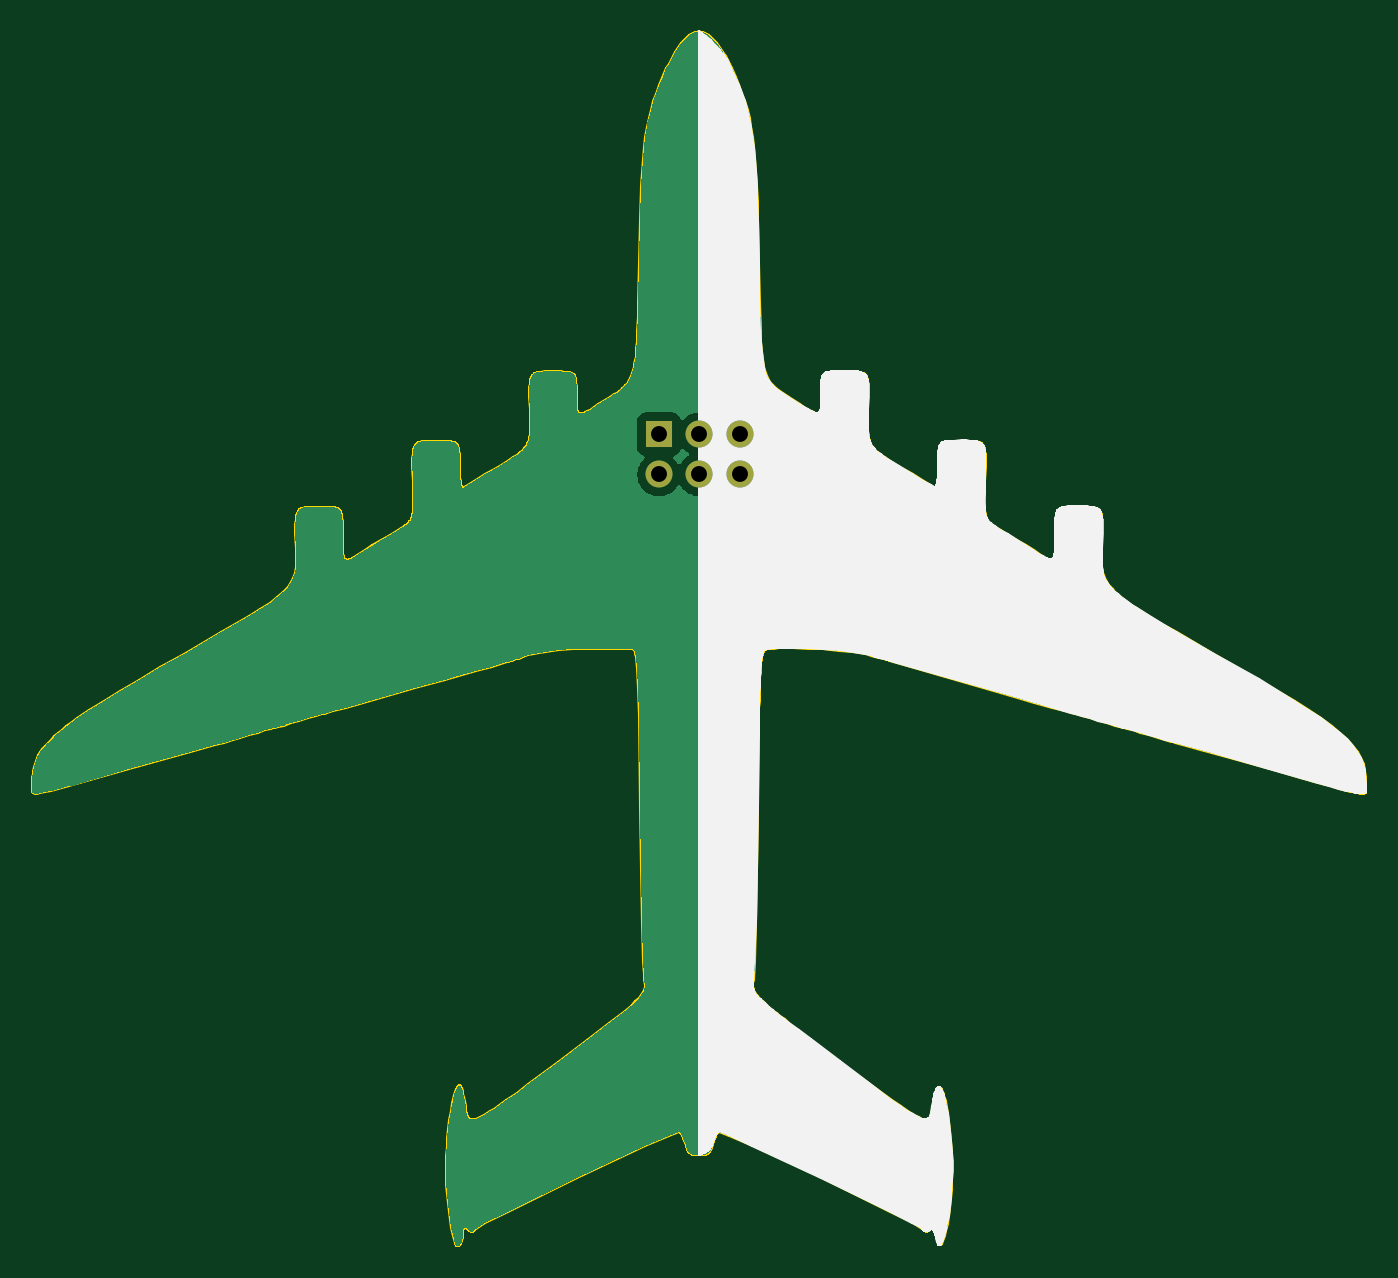
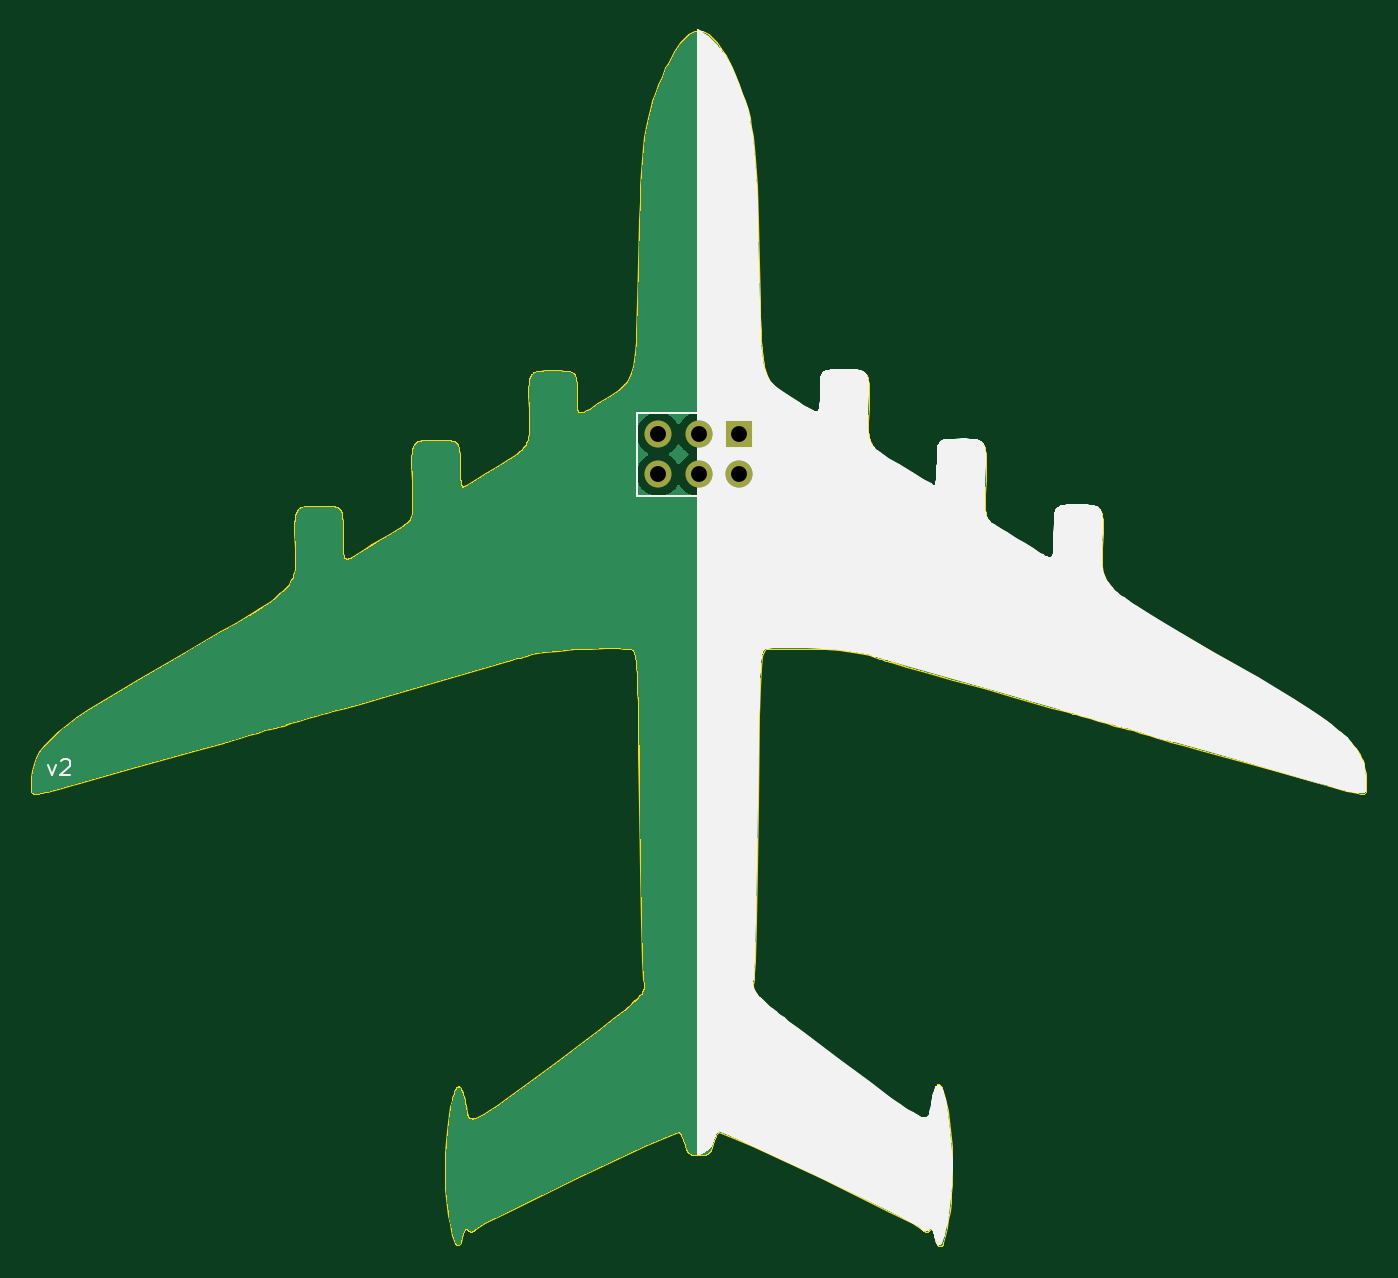
Circuit board: 11 layer files. Board 83.9 x 76.4 mm.
- bottom_copper: an225-B_Cu.gbr (152221 bytes)
- bottom_mask: an225-B_Mask.gbr (745 bytes)
- paste: an225-B_Paste.gbr (524 bytes)
- bottom_silk: an225-B_Silkscreen.gbr (34031 bytes)
- outline: an225-Edge_Cuts.gbr (32442 bytes)
- top_copper: an225-F_Cu.gbr (152221 bytes)
- top_mask: an225-F_Mask.gbr (745 bytes)
- paste: an225-F_Paste.gbr (524 bytes)
- top_silk: an225-F_Silkscreen.gbr (33331 bytes)
- drill: an225-NPTH.drl (327 bytes)
- drill: an225-PTH.drl (485 bytes)

=== bottom_copper: an225-B_Cu.gbr (152221 bytes, source omitted) ===
=== bottom_mask: an225-B_Mask.gbr ===
G04 #@! TF.GenerationSoftware,KiCad,Pcbnew,(6.99.0-2452-gdb4f2d9dd8)*
G04 #@! TF.CreationDate,2022-07-20T23:01:19+09:00*
G04 #@! TF.ProjectId,an225,616e3232-352e-46b6-9963-61645f706362,rev?*
G04 #@! TF.SameCoordinates,Original*
G04 #@! TF.FileFunction,Soldermask,Bot*
G04 #@! TF.FilePolarity,Negative*
%FSLAX46Y46*%
G04 Gerber Fmt 4.6, Leading zero omitted, Abs format (unit mm)*
G04 Created by KiCad (PCBNEW (6.99.0-2452-gdb4f2d9dd8)) date 2022-07-20 23:01:19*
%MOMM*%
%LPD*%
G01*
G04 APERTURE LIST*
%ADD10R,1.700000X1.700000*%
%ADD11O,1.700000X1.700000*%
G04 APERTURE END LIST*
D10*
X117374999Y-71224999D03*
D11*
X117374999Y-73764999D03*
X119914999Y-71224999D03*
X119914999Y-73764999D03*
X122454999Y-71224999D03*
X122454999Y-73764999D03*
M02*

=== paste: an225-B_Paste.gbr ===
G04 #@! TF.GenerationSoftware,KiCad,Pcbnew,(6.99.0-2452-gdb4f2d9dd8)*
G04 #@! TF.CreationDate,2022-07-20T23:01:19+09:00*
G04 #@! TF.ProjectId,an225,616e3232-352e-46b6-9963-61645f706362,rev?*
G04 #@! TF.SameCoordinates,Original*
G04 #@! TF.FileFunction,Paste,Bot*
G04 #@! TF.FilePolarity,Positive*
%FSLAX46Y46*%
G04 Gerber Fmt 4.6, Leading zero omitted, Abs format (unit mm)*
G04 Created by KiCad (PCBNEW (6.99.0-2452-gdb4f2d9dd8)) date 2022-07-20 23:01:19*
%MOMM*%
%LPD*%
G01*
G04 APERTURE LIST*
G04 APERTURE END LIST*
M02*

=== bottom_silk: an225-B_Silkscreen.gbr (34031 bytes, source omitted) ===
=== outline: an225-Edge_Cuts.gbr (32442 bytes, source omitted) ===
=== top_copper: an225-F_Cu.gbr (152221 bytes, source omitted) ===
=== top_mask: an225-F_Mask.gbr ===
G04 #@! TF.GenerationSoftware,KiCad,Pcbnew,(6.99.0-2452-gdb4f2d9dd8)*
G04 #@! TF.CreationDate,2022-07-20T23:01:19+09:00*
G04 #@! TF.ProjectId,an225,616e3232-352e-46b6-9963-61645f706362,rev?*
G04 #@! TF.SameCoordinates,Original*
G04 #@! TF.FileFunction,Soldermask,Top*
G04 #@! TF.FilePolarity,Negative*
%FSLAX46Y46*%
G04 Gerber Fmt 4.6, Leading zero omitted, Abs format (unit mm)*
G04 Created by KiCad (PCBNEW (6.99.0-2452-gdb4f2d9dd8)) date 2022-07-20 23:01:19*
%MOMM*%
%LPD*%
G01*
G04 APERTURE LIST*
%ADD10R,1.700000X1.700000*%
%ADD11O,1.700000X1.700000*%
G04 APERTURE END LIST*
D10*
X117374999Y-71224999D03*
D11*
X117374999Y-73764999D03*
X119914999Y-71224999D03*
X119914999Y-73764999D03*
X122454999Y-71224999D03*
X122454999Y-73764999D03*
M02*

=== paste: an225-F_Paste.gbr ===
G04 #@! TF.GenerationSoftware,KiCad,Pcbnew,(6.99.0-2452-gdb4f2d9dd8)*
G04 #@! TF.CreationDate,2022-07-20T23:01:19+09:00*
G04 #@! TF.ProjectId,an225,616e3232-352e-46b6-9963-61645f706362,rev?*
G04 #@! TF.SameCoordinates,Original*
G04 #@! TF.FileFunction,Paste,Top*
G04 #@! TF.FilePolarity,Positive*
%FSLAX46Y46*%
G04 Gerber Fmt 4.6, Leading zero omitted, Abs format (unit mm)*
G04 Created by KiCad (PCBNEW (6.99.0-2452-gdb4f2d9dd8)) date 2022-07-20 23:01:19*
%MOMM*%
%LPD*%
G01*
G04 APERTURE LIST*
G04 APERTURE END LIST*
M02*

=== top_silk: an225-F_Silkscreen.gbr (33331 bytes, source omitted) ===
=== drill: an225-NPTH.drl ===
M48
; DRILL file {KiCad (6.99.0-2452-gdb4f2d9dd8)} date Wednesday, July 20, 2022 at 11:01:22 PM
; FORMAT={-:-/ absolute / metric / decimal}
; #@! TF.CreationDate,2022-07-20T23:01:22+09:00
; #@! TF.GenerationSoftware,Kicad,Pcbnew,(6.99.0-2452-gdb4f2d9dd8)
; #@! TF.FileFunction,NonPlated,1,2,NPTH
FMAT,2
METRIC
%
G90
G05
T0
M30

=== drill: an225-PTH.drl ===
M48
; DRILL file {KiCad (6.99.0-2452-gdb4f2d9dd8)} date Wednesday, July 20, 2022 at 11:01:22 PM
; FORMAT={-:-/ absolute / metric / decimal}
; #@! TF.CreationDate,2022-07-20T23:01:22+09:00
; #@! TF.GenerationSoftware,Kicad,Pcbnew,(6.99.0-2452-gdb4f2d9dd8)
; #@! TF.FileFunction,Plated,1,2,PTH
FMAT,2
METRIC
; #@! TA.AperFunction,Plated,PTH,ComponentDrill
T1C1.000
%
G90
G05
T1
X117.375Y-71.225
X117.375Y-73.765
X119.915Y-71.225
X119.915Y-73.765
X122.455Y-71.225
X122.455Y-73.765
T0
M30

